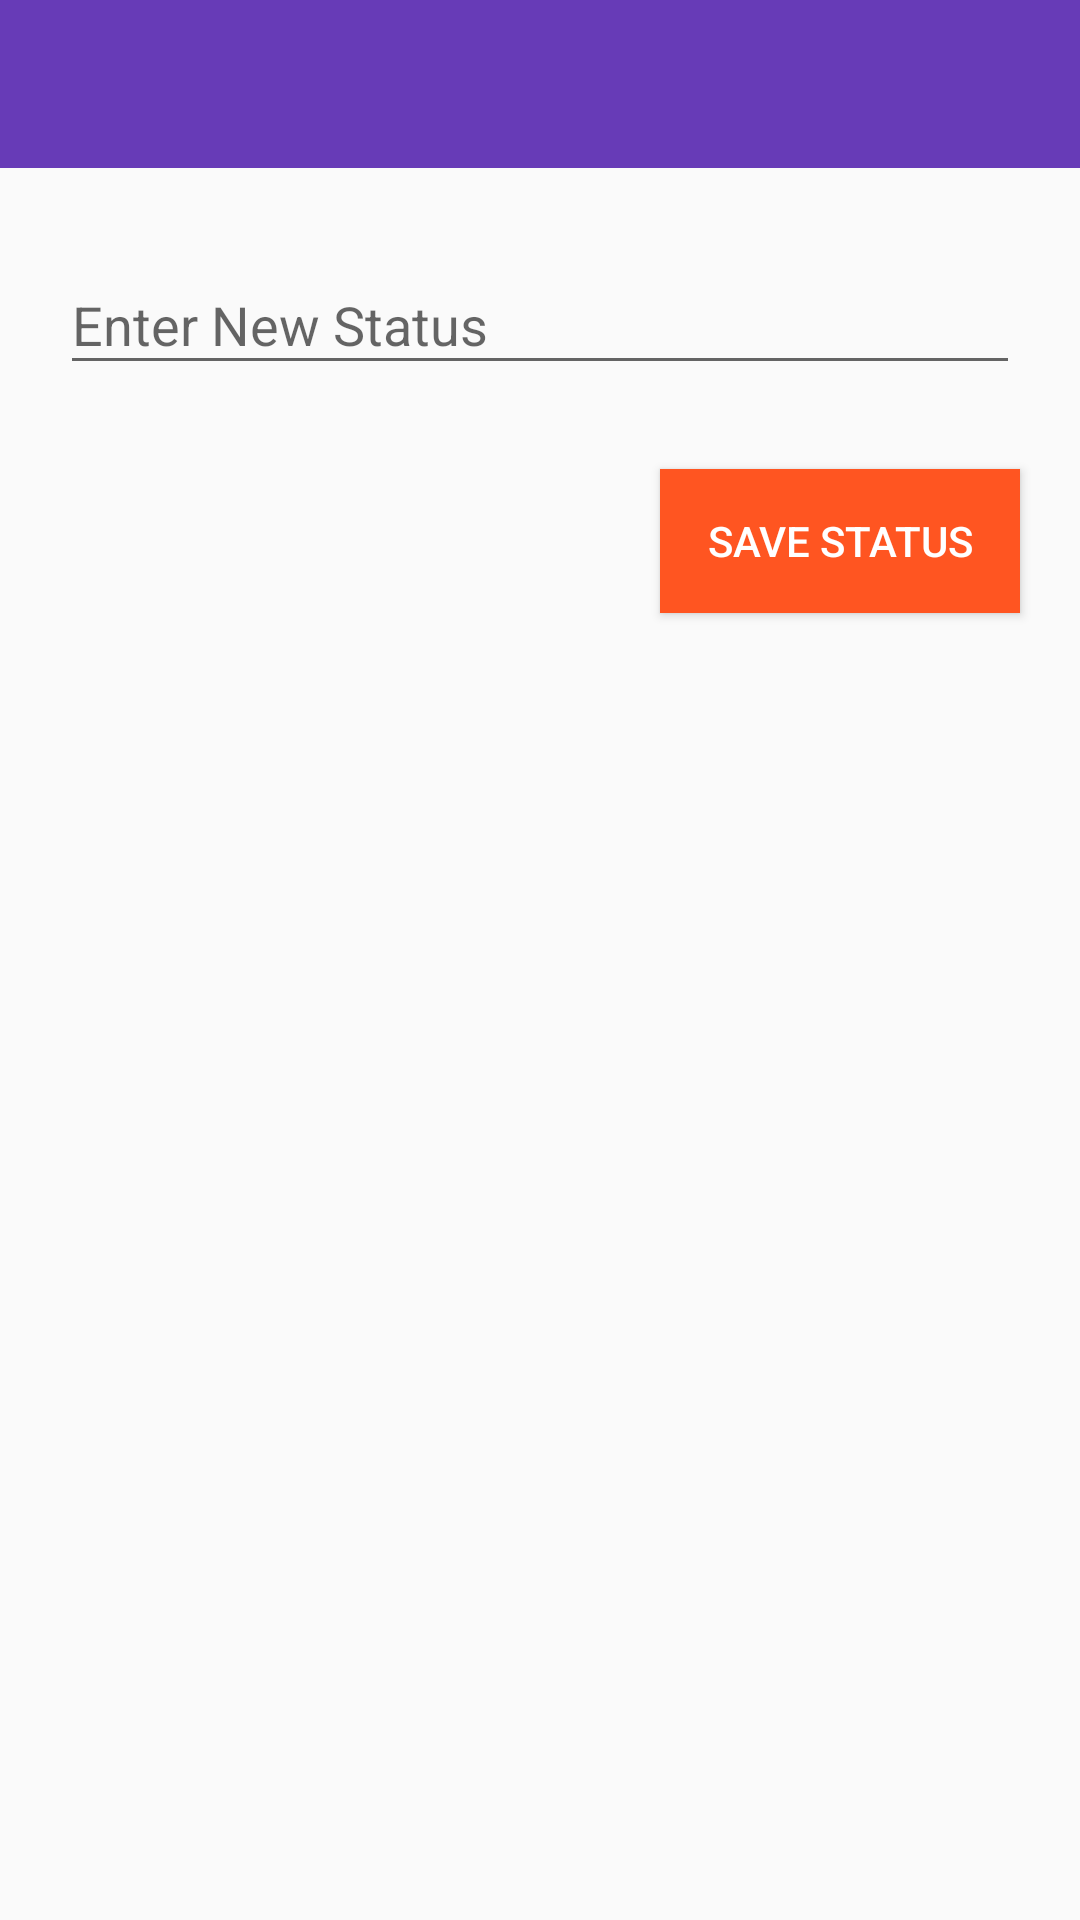

Layout XML and referenced resources for this Android screen:
<!-- AndroidManifest.xml: application theme AppTheme -->
<!-- res/layout/activity_status.xml -->
<?xml version="1.0" encoding="utf-8"?>
<RelativeLayout xmlns:android="http://schemas.android.com/apk/res/android"
    xmlns:app="http://schemas.android.com/apk/res-auto"
    xmlns:tools="http://schemas.android.com/tools"
    android:layout_width="match_parent"
    android:layout_height="match_parent"
    tools:context="com.armstring.linkchattingapplication.ui.view.StatusActivity">

    <include
        layout="@layout/app_bar_layout"
        android:id="@+id/statusActivityToolbarId"
        android:layout_width="match_parent"
        android:layout_height="wrap_content"/>

    <android.support.design.widget.TextInputLayout
        android:id="@+id/edtStatusInput"
        android:layout_width="match_parent"
        android:layout_height="wrap_content"
        android:layout_below="@+id/statusActivityToolbarId"
        android:layout_centerHorizontal="true"
        android:layout_marginEnd="20dp"
        android:layout_marginStart="20dp"
        android:layout_marginTop="20dp">

        <android.support.design.widget.TextInputEditText
            android:layout_width="match_parent"
            android:layout_height="wrap_content"
            android:hint="Enter New Status" />
    </android.support.design.widget.TextInputLayout>

    <Button
        android:id="@+id/btnSaveNewStatus"
        android:layout_width="120dp"
        android:layout_height="wrap_content"
        android:layout_alignEnd="@+id/edtStatusInput"
        android:layout_below="@+id/edtStatusInput"
        android:layout_marginTop="28dp"
        android:background="@color/colorAccent"
        android:text="save status"
        android:textColor="#fff" />

</RelativeLayout>
<!-- res/layout/app_bar_layout.xml (included above) -->
<?xml version="1.0" encoding="utf-8"?>
<android.support.v7.widget.Toolbar
    xmlns:android="http://schemas.android.com/apk/res/android"
    xmlns:app="http://schemas.android.com/apk/res-auto"
    android:orientation="vertical" android:layout_width="match_parent"
    android:layout_height="wrap_content"
    android:background="@color/colorPrimary"
    android:id="@+id/main_app_bar_id"
    app:theme="@style/MyToolbarStyle">

</android.support.v7.widget.Toolbar>
<!-- resources referenced by this layout -->
<resources>
  <color name="colorAccent">#ff5521</color>
  <color name="colorPrimary">#673bb7</color>
  <style name="MyToolbarStyle" parent="ThemeOverlay.AppCompat.Light">
          <item name="android:textColorPrimary">#fff</item>
          <item name="android:textColorSecondary">#fff</item>
          <item name="android:colorBackground">@color/colorPrimaryDark</item>
      </style>
  <style name="AppTheme" parent="Theme.AppCompat.Light.NoActionBar">
          
          <item name="colorPrimary">@color/colorPrimary</item>
          <item name="colorPrimaryDark">@color/colorPrimaryDark</item>
          <item name="colorAccent">@color/colorAccent</item>
      </style>
  <color name="colorPrimaryDark">#512da7</color>
</resources>
